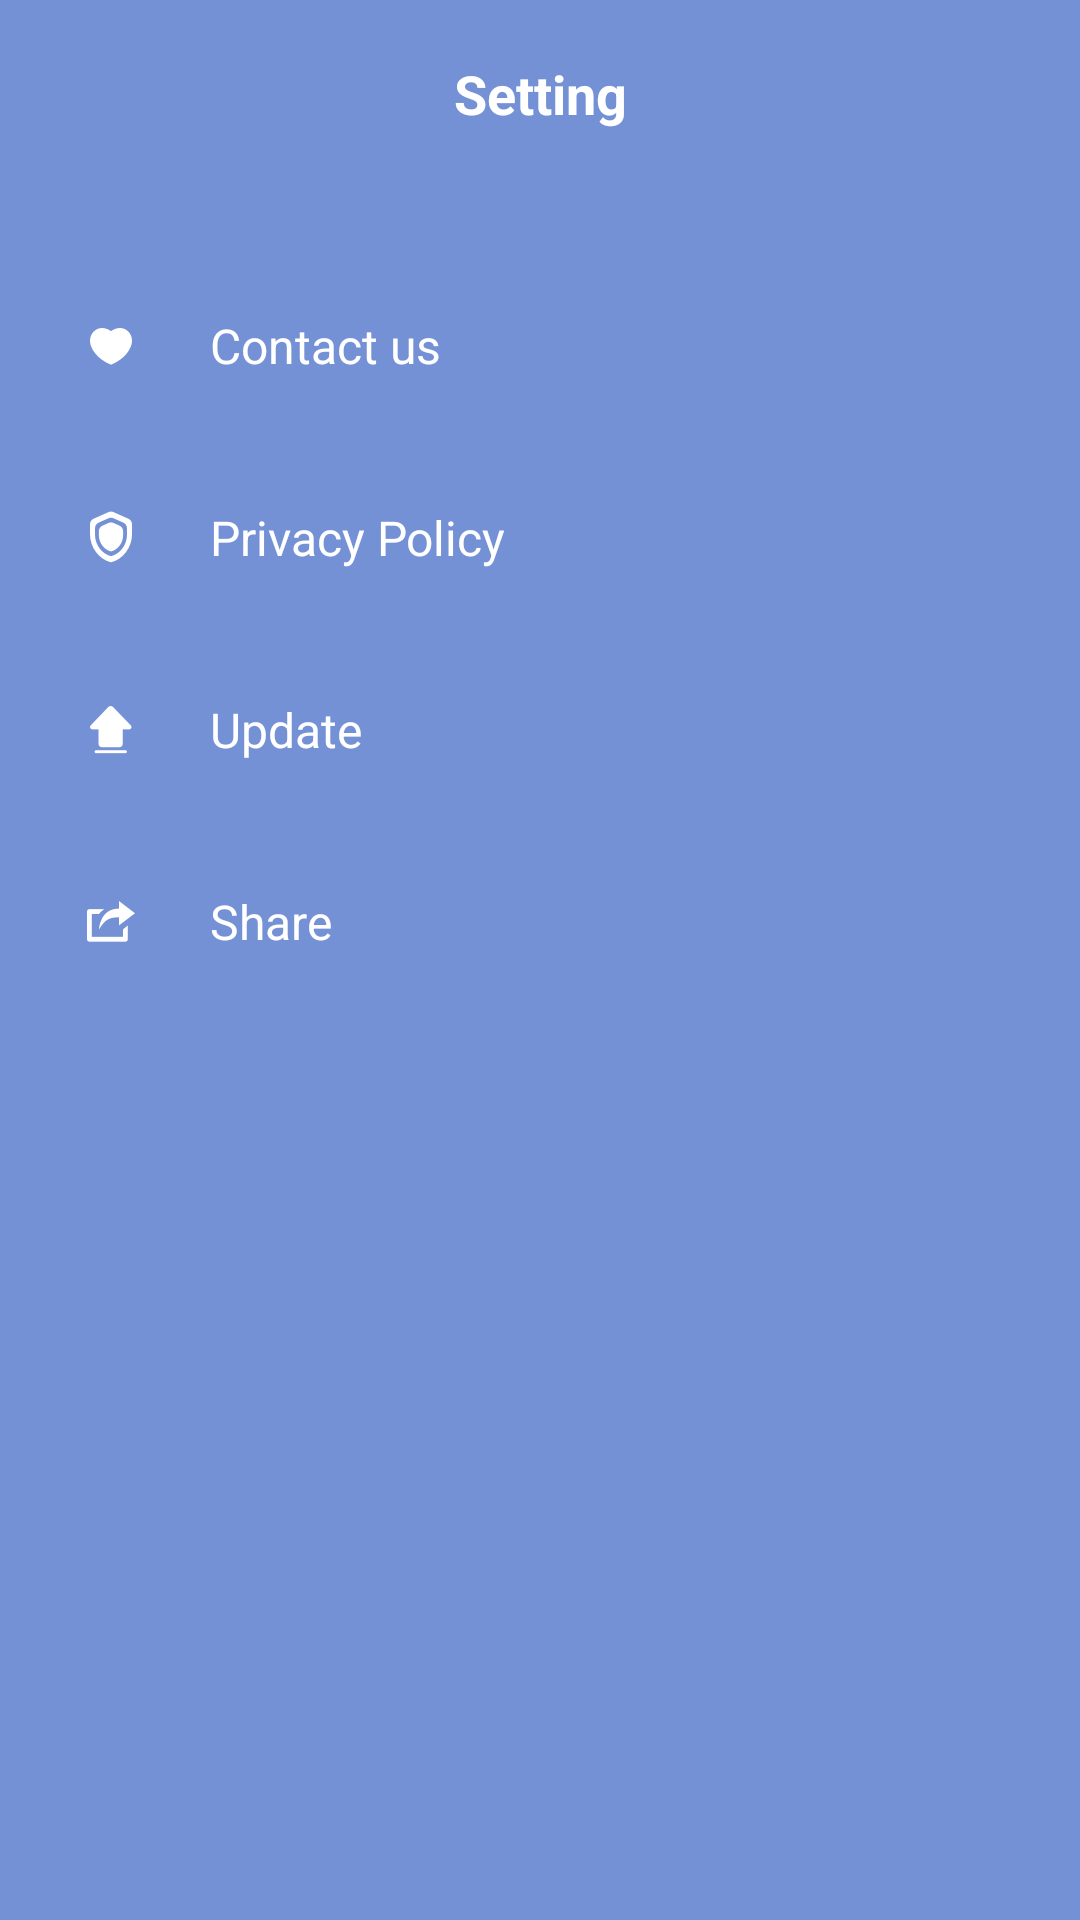

Reconstruct the res/layout file that produces this screen, plus the resources it refers to.
<!-- AndroidManifest.xml: application theme Theme.StrongBox -->
<!-- res/layout/layout_set.xml -->
<?xml version="1.0" encoding="utf-8"?>
<androidx.constraintlayout.widget.ConstraintLayout xmlns:android="http://schemas.android.com/apk/res/android"
    xmlns:app="http://schemas.android.com/apk/res-auto"
    xmlns:tools="http://schemas.android.com/tools"
    android:layout_width="match_parent"
    android:layout_height="match_parent"
    android:background="@color/color_7591d5">
    <androidx.appcompat.widget.AppCompatTextView
        android:id="@+id/tv_title"
        android:layout_width="wrap_content"
        android:layout_height="wrap_content"
        android:text="Setting"
        android:textSize="18sp"
        android:textStyle="bold"
        android:layout_marginTop="19dp"
        android:textColor="@color/white"
        app:layout_constraintTop_toTopOf="parent"
        app:layout_constraintLeft_toLeftOf="parent"
        app:layout_constraintRight_toRightOf="parent"/>
    <androidx.appcompat.widget.LinearLayoutCompat
        android:id="@+id/llc_contact"
        android:layout_width="match_parent"
        android:layout_height="64dp"
        android:paddingLeft="24dp"
        android:layout_marginTop="40dp"
        android:gravity="center_vertical"
        app:layout_constraintTop_toBottomOf="@id/tv_title">
        <androidx.appcompat.widget.AppCompatImageView
            android:layout_width="26dp"
            android:layout_height="26dp"
            android:src="@drawable/rate"/>
        <androidx.appcompat.widget.AppCompatTextView
            android:layout_width="wrap_content"
            android:layout_height="wrap_content"
            android:text="Contact us"
            android:textSize="16sp"
            android:layout_marginLeft="20dp"
            android:textColor="@color/white"/>
    </androidx.appcompat.widget.LinearLayoutCompat>
    <androidx.appcompat.widget.LinearLayoutCompat
        android:id="@+id/llc_privacy"
        android:layout_width="match_parent"
        android:layout_height="64dp"
        android:paddingLeft="24dp"
        android:gravity="center_vertical"
        app:layout_constraintTop_toBottomOf="@id/llc_contact">
        <androidx.appcompat.widget.AppCompatImageView
            android:layout_width="26dp"
            android:layout_height="26dp"
            android:src="@drawable/privacy"/>
        <androidx.appcompat.widget.AppCompatTextView
            android:layout_width="wrap_content"
            android:layout_height="wrap_content"
            android:text="Privacy Policy"
            android:textSize="16sp"
            android:layout_marginLeft="20dp"
            android:textColor="@color/white"/>
    </androidx.appcompat.widget.LinearLayoutCompat>
    <androidx.appcompat.widget.LinearLayoutCompat
        android:id="@+id/llc_update"
        android:layout_width="match_parent"
        android:layout_height="64dp"
        android:paddingLeft="24dp"
        android:gravity="center_vertical"
        app:layout_constraintTop_toBottomOf="@id/llc_privacy">
        <androidx.appcompat.widget.AppCompatImageView
            android:layout_width="26dp"
            android:layout_height="26dp"
            android:src="@drawable/update"/>
        <androidx.appcompat.widget.AppCompatTextView
            android:layout_width="wrap_content"
            android:layout_height="wrap_content"
            android:text="Update"
            android:textSize="16sp"
            android:layout_marginLeft="20dp"
            android:textColor="@color/white"/>
    </androidx.appcompat.widget.LinearLayoutCompat>
    <androidx.appcompat.widget.LinearLayoutCompat
        android:id="@+id/llc_share"
        android:layout_width="match_parent"
        android:layout_height="64dp"
        android:paddingLeft="24dp"
        android:gravity="center_vertical"
        app:layout_constraintTop_toBottomOf="@id/llc_update">
        <androidx.appcompat.widget.AppCompatImageView
            android:layout_width="26dp"
            android:layout_height="26dp"
            android:src="@drawable/share"/>
        <androidx.appcompat.widget.AppCompatTextView
            android:layout_width="wrap_content"
            android:layout_height="wrap_content"
            android:text="Share"
            android:textSize="16sp"
            android:layout_marginLeft="20dp"
            android:textColor="@color/white"/>
    </androidx.appcompat.widget.LinearLayoutCompat>
</androidx.constraintlayout.widget.ConstraintLayout>
<!-- resources referenced by this layout -->
<resources>
  <color name="color_7591d5">#7591D5</color>
  <color name="white">#FFFFFFFF</color>
  <!-- drawable privacy: png bitmap (drawable-xxhdpi, 2051 bytes) -->
  <!-- drawable rate: png bitmap (drawable-xxhdpi, 1118 bytes) -->
  <!-- drawable share: png bitmap (drawable-xxhdpi, 1146 bytes) -->
  <!-- drawable update: png bitmap (drawable-xxhdpi, 1110 bytes) -->
  <style name="Theme.StrongBox" parent="Theme.MaterialComponents.DayNight.NoActionBar">
          <item name="android:statusBarColor">@android:color/transparent</item>
          <item name="android:windowLightStatusBar">true</item>
      </style>
</resources>
